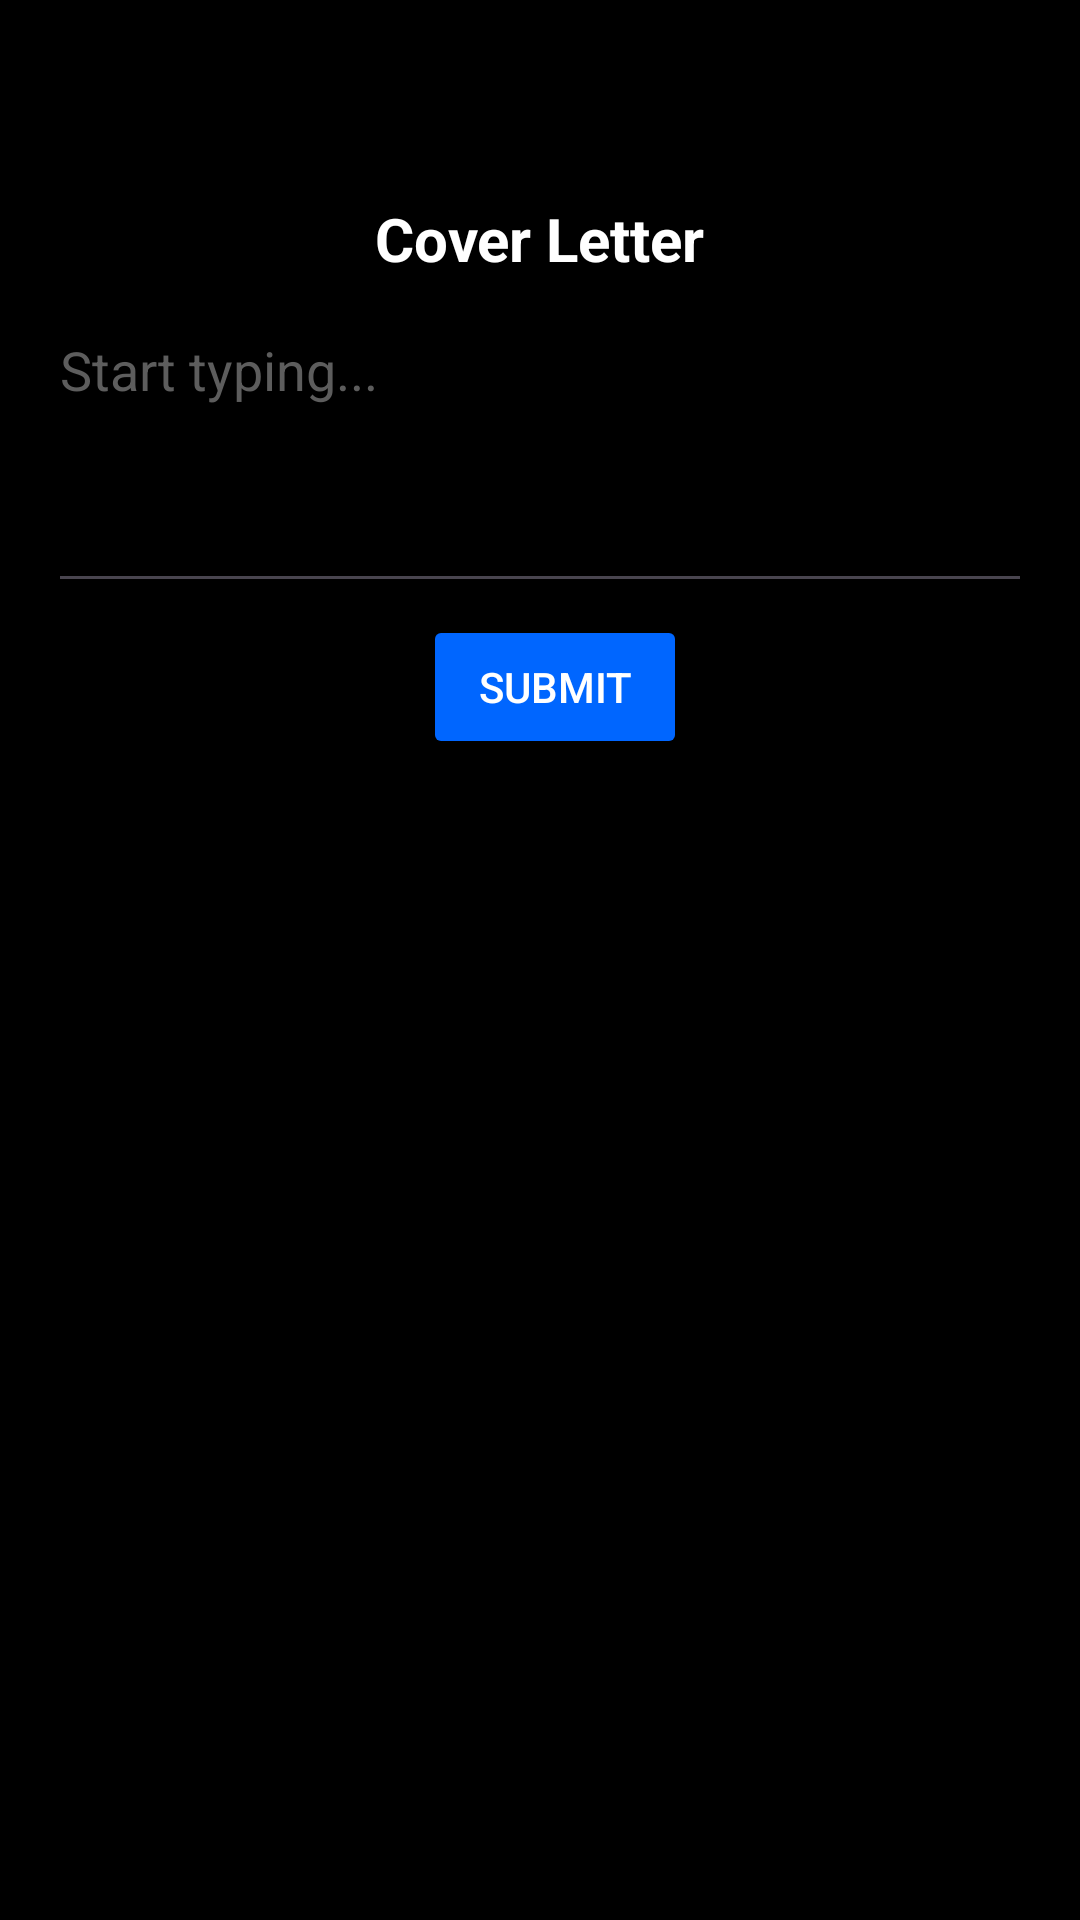

Produce the Android XML layout that renders to this screen, including the resource entries it uses.
<!-- AndroidManifest.xml: application theme Theme.Quick_Cash -->
<!-- res/layout/activity_submit_application.xml -->
<ScrollView xmlns:android="http://schemas.android.com/apk/res/android"
    android:layout_width="match_parent"
    android:layout_height="match_parent"
    android:padding="16dp"
    android:background="@color/black">

    <LinearLayout
        android:orientation="vertical"
        android:gravity="center_horizontal"
        android:layout_width="match_parent"
        android:layout_height="wrap_content"
        android:layout_marginTop="50dp">

        <TextView android:id="@+id/cvrLtrHead"
            android:textSize="20sp"
            android:textStyle="bold"
            android:textColor="@color/white"
            android:layout_marginBottom="8dp"
            android:layout_width="wrap_content"
            android:layout_height="wrap_content"
            android:text="Cover Letter" />

        <EditText android:id="@+id/cvrLtrInput"
            android:textColor="@color/white"
            android:layout_marginBottom="4dp"
            android:layout_width="match_parent"
            android:layout_height="100dp"
            android:gravity="start"
            android:hint="Start typing..."
            android:textColorHint="#5D5D5D"/>

        <LinearLayout
            android:layout_width="match_parent"
            android:layout_height="50dp"
            android:gravity="center_horizontal"
            android:orientation="horizontal">

            <Button
                android:id="@+id/submitLtrBtn"
                android:layout_width="wrap_content"
                android:layout_height="wrap_content"
                android:layout_marginLeft="10dp"
                android:backgroundTint="#0066FF"
                android:text="Submit"
                android:textColor="@color/white" />
        </LinearLayout>>
    </LinearLayout>
</ScrollView>
<!-- resources referenced by this layout -->
<resources>
  <style name="Theme.Quick_Cash" parent="Base.Theme.Quick_Cash" />
  <style name="Base.Theme.Quick_Cash" parent="Theme.Material3.DayNight.NoActionBar">
  
      </style>
  <!-- not gathered from this repository: default colours our renderer supplied (Android Studio template values) -->
  <color name="black">#FF000000</color>
  <color name="white">#FFFFFFFF</color>
</resources>
